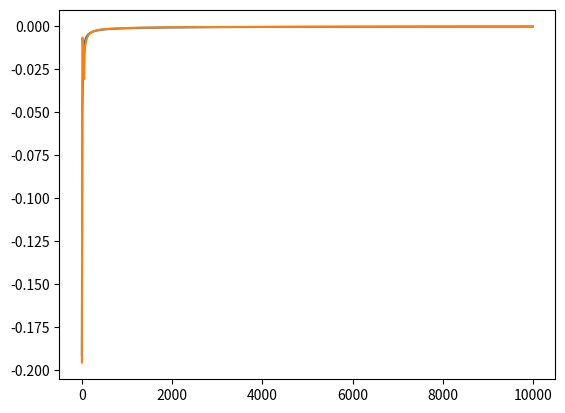

The matplotlib source for this figure:
import numpy as np
import matplotlib.pyplot as plt

'''
    *** DESCRIPTION ***
    The following class generates a complete neural network, without biases.
    To initialize the network, we need to give the network's dimensions in an array (let L be this array and N be the number of layers) :
        - for each i, natural number in [0, N], L[i] is the number of neurons that compose the layer i 
        - i = 0 is the input layer ; i = N is the output layer 
'''

class Complete_Network :
    def __init__(self, dimension = [2,1]):

        #-- Weights initionalization -- #
        self.layerWeights = [2*np.random.random((dimension[i+1],dimension[i]))-1 for i in range(len(dimension)-1)]

        #-- Manage Graphique representation -- #
        self.ordCostGraph = []
        self.absCostGraph = []

    def activFunction(self,x):
        return 1/(1+np.exp(-x))

    def activFunctionPrime(self,x):
        #it is not really the derivative ... it is a bit rearranged 
        return x*(1-x)

    def forward(self, x): 
        #The next layer value is A*x (* the matrice multiplication) with A the layerWeights an x the layerValue
        layerValue = [x]
        for w in self.layerWeights :
            x = self.activFunction(np.dot(w, x))
            layerValue.append(x)
        
        return layerValue

    def predict(self,x):
        return self.forward(x)[-1]

    def BackPropagation(self, inputSet, outputSet):
        self.layersValue = self.forward(inputSet)
        self.layersErrorReversed = [outputSet - self.layersValue[-1]]
        self.layersDelta = [self.layersErrorReversed[0] * self.activFunctionPrime(self.layersValue[-1])]

        for w, v in zip(reversed(self.layerWeights), reversed(self.layersValue[:-1])):
            self.layersErrorReversed.append(np.dot(w.T, self.layersDelta[-1]))
            self.layersDelta.append(self.layersErrorReversed[-1] * self.activFunctionPrime(v))
        self.layersDelta.reverse()

        for w,d,v in zip(self.layerWeights, self.layersDelta[1:], self.layersValue[:-1]):
            w += np.dot(d, v.T)
        

    
    def weightsCorrection(self):   
        for w,d,v in zip(self.layerWeights, self.layersDelta[1:], self.layersValue[:-1]):
            w += np.dot(d, v.T)



    def training(self, nbTraining, inputSet, outputSet):
        #input has the dimension (a,b) : a is the nb input neurons, b is the nb of samples
        #output has the dimension (c,b) : c is the nb output neurons

        for i in range(nbTraining):
            self.BackPropagation(inputSet, outputSet)
            if i%10 == 0 :
                #print(i)
                cost = np.mean(self.layersErrorReversed[0])

        #-- Graphic plot of the error evolution --#
                self.ordCostGraph.append(cost)
                self.absCostGraph.append(i)
        plt.plot(self.absCostGraph, self.ordCostGraph)
        plt.show()
        self.ordCostGraph = []
        self.absCostGraph = []

                


#========================================================================#
#                            TEST PART
#========================================================================#
''' For the example, let's suppose the following rules :
        - the input is five dimensions vector, each coefficient is in {0,1}
        - the output is 1 if the two first coef are 1, else the output is 0 
'''
#-----------------------------------------------#
trainingSet = np.array([[0,0,0,1,1],
                        [0,0,1,1,1],
                        [0,1,1,1,0],
                        [1,1,1,0,0],
                        [1,1,1,1,0],
                        [1,0,0,1,1],
                        [0,1,0,1,1]]).T

outputSet = np.array([0,0,0,1,1,0,0])

TestSet = np.array([    [1,0,1,1,1],
                        [0,1,1,0,1],
                        [0,0,1,0,1],
                        [1,1,1,0,1],
                        [1,0,1,1,1]]).T

#The expected answer is [1,0,0,0,1]
#-----------------------------------------------#


#=========== First try =========#
myNetwork1 = Complete_Network([5,10,1])           # 5 is the vector dimension, 1 is the output dimension, 10 is an arbitraty value : nb of neurons in the hidden layer
myNetwork1.training(10000, trainingSet, outputSet)
print("Network prediction 1 :")
print(myNetwork1.predict(TestSet))

#=========== Second Try =========#
myNetwork2 = Complete_Network([5,7,4,1])          # 4 layers neural network (input and output are included)
myNetwork2.training(10000, trainingSet, outputSet)
print("Network prediction 2 :")
print(myNetwork2.predict(TestSet))


